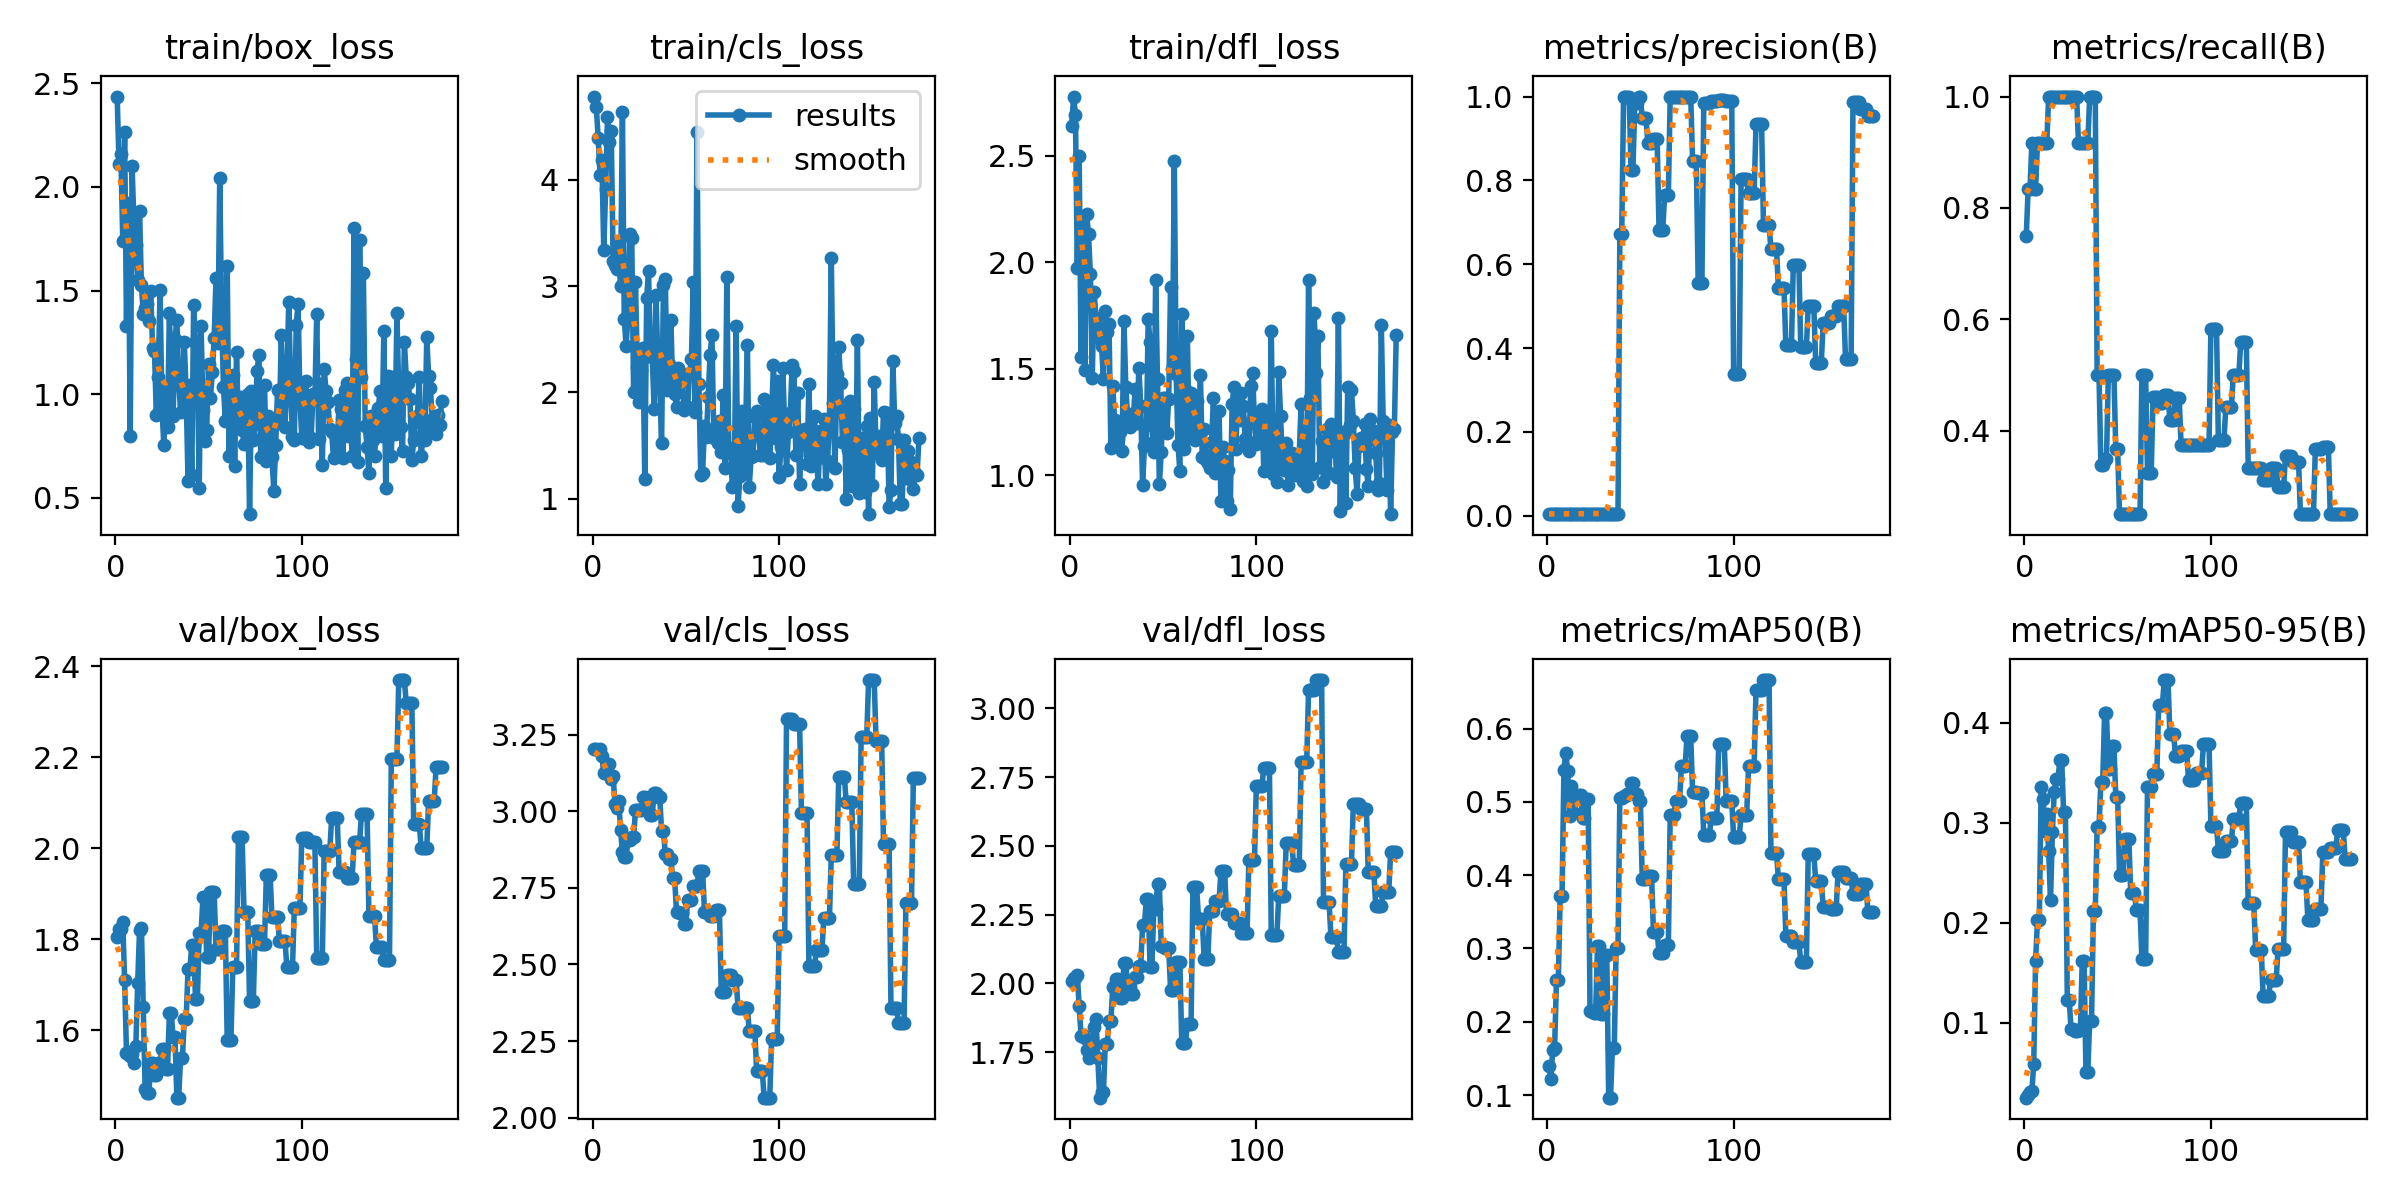

Values plotted in this chart, from the file beside it:
epoch, time, train/box_loss, train/cls_loss, train/dfl_loss, metrics/precision(B), metrics/recall(B), metrics/mAP50(B), metrics/mAP50-95(B), val/box_loss, val/cls_loss, val/dfl_loss, lr/pg0, lr/pg1, lr/pg2
1, 1.306, 2.436, 4.78, 2.642, 0.00354, 0.75, 0.1399, 0.02504, 1.804, 3.203, 2.008, 0, 0, 0
2, 1.942, 2.113, 4.679, 2.778, 0.00417, 0.8333, 0.1217, 0.02771, 1.822, 3.202, 2.02, 1.6615e-05, 1.6615e-05, 1.6615e-05
3, 2.517, 2.158, 4.391, 2.694, 0.00414, 0.8333, 0.1613, 0.03119, 1.822, 3.2, 2.021, 3.312e-05, 3.312e-05, 3.312e-05
4, 3.111, 1.739, 4.04, 1.973, 0.00476, 0.9167, 0.1637, 0.03122, 1.838, 3.202, 2.032, 4.95149e-05, 4.95149e-05, 4.95149e-05
5, 3.856, 2.263, 4.181, 2.499, 0.00406, 0.8333, 0.2571, 0.0591, 1.709, 3.179, 1.917, 6.57998e-05, 6.57998e-05, 6.57998e-05
6, 4.726, 1.331, 3.34, 1.555, 0.00405, 0.8333, 0.2567, 0.1615, 1.55, 3.124, 1.81, 8.19747e-05, 8.19747e-05, 8.19747e-05
7, 5.724, 1.92, 3.911, 2.214, 0.00458, 0.9167, 0.3723, 0.2024, 1.552, 3.129, 1.812, 9.80396e-05, 9.80396e-05, 9.80396e-05
8, 6.636, 0.8001, 4.585, 1.495, 0.00449, 0.9167, 0.3712, 0.2026, 1.544, 3.132, 1.801, 0.000114, 0.000114, 0.000114
9, 7.534, 2.1, 4.349, 2.228, 0.00443, 0.9167, 0.5436, 0.3358, 1.546, 3.155, 1.759, 0.0001298, 0.0001298, 0.0001298
10, 8.437, 1.821, 4.459, 2.131, 0.00436, 0.9167, 0.5674, 0.3237, 1.528, 3.106, 1.73, 0.0001456, 0.0001456, 0.0001456
11, 9.325, 1.719, 3.239, 1.945, 0.00433, 0.9167, 0.5421, 0.2915, 1.565, 3.115, 1.76, 0.0001612, 0.0001612, 0.0001612
12, 10.37, 1.552, 3.197, 1.456, 0.00431, 0.9167, 0.4804, 0.3091, 1.703, 3.025, 1.79, 0.0001767, 0.0001767, 0.0001767
13, 11.26, 1.886, 3.158, 1.863, 0.00479, 1, 0.5216, 0.2716, 1.82, 3.012, 1.841, 0.0001921, 0.0001921, 0.0001921
14, 12.15, 1.526, 3.422, 1.737, 0.00478, 1, 0.4859, 0.2224, 1.825, 3.035, 1.871, 0.0002074, 0.0002074, 0.0002074
15, 13.02, 1.388, 2.996, 1.691, 0.00482, 1, 0.5098, 0.2907, 1.65, 2.939, 1.728, 0.0002226, 0.0002226, 0.0002226
16, 13.9, 1.415, 4.631, 1.64, 0.00479, 1, 0.5085, 0.3305, 1.47, 2.866, 1.585, 0.0002377, 0.0002377, 0.0002377
17, 14.75, 1.434, 2.686, 1.608, 0.00475, 1, 0.5098, 0.3437, 1.462, 2.851, 1.605, 0.0002526, 0.0002526, 0.0002526
18, 15.6, 1.353, 2.434, 1.451, 0.00475, 1, 0.5098, 0.3437, 1.462, 2.851, 1.605, 0.0002675, 0.0002675, 0.0002675
19, 16.45, 1.496, 2.74, 1.77, 0.00472, 1, 0.4787, 0.3623, 1.527, 2.907, 1.78, 0.0002822, 0.0002822, 0.0002822
20, 17.29, 1.222, 3.49, 1.674, 0.00472, 1, 0.4787, 0.3623, 1.527, 2.907, 1.78, 0.0002969, 0.0002969, 0.0002969
21, 18.21, 1.21, 3.451, 1.71, 0.00471, 1, 0.5037, 0.311, 1.501, 2.914, 1.863, 0.0003114, 0.0003114, 0.0003114
22, 19.12, 0.8978, 2.006, 1.126, 0.00471, 1, 0.5037, 0.311, 1.501, 2.914, 1.863, 0.0003258, 0.0003258, 0.0003258
23, 20.06, 1.083, 3.036, 1.419, 0.00471, 1, 0.2142, 0.1231, 1.528, 3.004, 1.988, 0.0003401, 0.0003401, 0.0003401
24, 20.92, 1.501, 2.242, 1.257, 0.00471, 1, 0.2142, 0.1231, 1.528, 3.004, 1.988, 0.0003543, 0.0003543, 0.0003543
25, 21.84, 0.9449, 1.915, 1.223, 0.00472, 1, 0.2115, 0.09418, 1.558, 3.005, 2.018, 0.0003684, 0.0003684, 0.0003684
26, 22.84, 0.7553, 2.209, 1.168, 0.00472, 1, 0.2115, 0.09418, 1.558, 3.005, 2.018, 0.0003824, 0.0003824, 0.0003824
27, 23.81, 1.03, 2.421, 1.201, 0.00473, 1, 0.3033, 0.09152, 1.515, 3.048, 1.949, 0.0003962, 0.0003962, 0.0003962
28, 24.71, 0.8428, 1.185, 1.111, 0.00473, 1, 0.3033, 0.09152, 1.515, 3.048, 1.949, 0.00041, 0.00041, 0.00041
29, 25.91, 1.394, 2.885, 1.722, 0.00436, 0.9167, 0.2102, 0.09289, 1.636, 3.038, 2.073, 0.0004236, 0.0004236, 0.0004236
30, 26.66, 1.055, 3.138, 1.415, 0.00436, 0.9167, 0.2102, 0.09289, 1.636, 3.038, 2.073, 0.0004372, 0.0004372, 0.0004372
31, 27.55, 0.8929, 2.396, 1.266, 0.00438, 0.9167, 0.2907, 0.1614, 1.585, 2.988, 1.986, 0.0004506, 0.0004506, 0.0004506
32, 28.64, 1.268, 2.337, 1.227, 0.00438, 0.9167, 0.2907, 0.1614, 1.585, 2.988, 1.986, 0.0004639, 0.0004639, 0.0004639
33, 29.46, 1.356, 1.844, 1.288, 0.00441, 0.9167, 0.0964, 0.05089, 1.451, 3.059, 1.963, 0.0004771, 0.0004771, 0.0004771
34, 30.27, 1.071, 2.913, 1.267, 0.00441, 0.9167, 0.0964, 0.05089, 1.451, 3.059, 1.963, 0.0004902, 0.0004902, 0.0004902
35, 31.19, 0.9129, 2.306, 1.403, 0.00476, 1, 0.1649, 0.102, 1.539, 3.046, 2.022, 0.0005032, 0.0005032, 0.0005032
36, 32.1, 1.028, 2.057, 1.245, 0.00476, 1, 0.1649, 0.102, 1.539, 3.046, 2.022, 0.0005161, 0.0005161, 0.0005161
37, 32.96, 1.251, 1.524, 1.503, 0.00474, 1, 0.301, 0.2115, 1.624, 2.936, 2.065, 0.0005288, 0.0005288, 0.0005288
38, 33.8, 1, 3.014, 1.324, 0.00474, 1, 0.301, 0.2115, 1.624, 2.936, 2.065, 0.0005415, 0.0005415, 0.0005415
39, 34.71, 0.5799, 3.068, 0.9531, 0.6716, 0.5, 0.506, 0.2958, 1.735, 2.861, 2.212, 0.000554, 0.000554, 0.000554
40, 35.61, 1.045, 2.025, 1.135, 0.6716, 0.5, 0.506, 0.2958, 1.735, 2.861, 2.212, 0.0005665, 0.0005665, 0.0005665
41, 36.53, 0.6095, 2.267, 1.149, 1, 0.3391, 0.5082, 0.3404, 1.786, 2.843, 2.307, 0.0005788, 0.0005788, 0.0005788
42, 37.52, 1.428, 2.679, 1.734, 1, 0.3391, 0.5082, 0.3404, 1.786, 2.843, 2.307, 0.000591, 0.000591, 0.000591
43, 38.37, 1.251, 2.009, 1.627, 1, 0.3495, 0.5104, 0.4094, 1.668, 2.781, 2.059, 0.0006031, 0.0006031, 0.0006031
44, 39.57, 1.149, 1.99, 1.236, 1, 0.3495, 0.5104, 0.4094, 1.668, 2.781, 2.059, 0.0006151, 0.0006151, 0.0006151
45, 40.74, 0.548, 1.863, 1.11, 0.8239, 0.5, 0.5262, 0.3533, 1.814, 2.672, 2.269, 0.000627, 0.000627, 0.000627
46, 41.77, 1.33, 2.226, 1.917, 0.8239, 0.5, 0.5262, 0.3533, 1.814, 2.672, 2.269, 0.0006388, 0.0006388, 0.0006388
47, 42.69, 0.9231, 2.085, 1.451, 0.9835, 0.5, 0.5115, 0.3761, 1.891, 2.669, 2.361, 0.0006504, 0.0006504, 0.0006504
48, 43.48, 0.7746, 2.17, 0.9575, 0.9835, 0.5, 0.5115, 0.3761, 1.891, 2.669, 2.361, 0.000662, 0.000662, 0.000662
49, 44.33, 0.828, 1.838, 1.11, 1, 0.3664, 0.5013, 0.3256, 1.76, 2.633, 2.135, 0.0006734, 0.0006734, 0.0006734
50, 45.33, 1.146, 1.859, 1.362, 1, 0.3664, 0.5013, 0.3256, 1.76, 2.633, 2.135, 0.0006847, 0.0006847, 0.0006847
51, 46.23, 0.9805, 1.868, 1.364, 0.9489, 0.25, 0.3946, 0.2481, 1.904, 2.71, 2.13, 0.000696, 0.000696, 0.000696
52, 47.1, 1.105, 2.184, 1.199, 0.9489, 0.25, 0.3946, 0.2481, 1.904, 2.71, 2.13, 0.0007071, 0.0007071, 0.0007071
53, 48, 1.269, 2.31, 1.359, 0.9489, 0.25, 0.3946, 0.2481, 1.904, 2.71, 2.13, 0.0007181, 0.0007181, 0.0007181
54, 48.87, 1.559, 3.041, 1.884, 0.8889, 0.25, 0.3995, 0.2836, 1.777, 2.756, 1.978, 0.000729, 0.000729, 0.000729
55, 49.68, 1.245, 1.82, 1.498, 0.8889, 0.25, 0.3995, 0.2836, 1.777, 2.756, 1.978, 0.0007398, 0.0007398, 0.0007398
56, 50.56, 2.043, 4.452, 2.477, 0.8889, 0.25, 0.3995, 0.2836, 1.777, 2.756, 1.978, 0.0007504, 0.0007504, 0.0007504
57, 51.49, 1.374, 2.075, 1.476, 0.8982, 0.25, 0.3232, 0.2298, 1.817, 2.806, 2.077, 0.000761, 0.000761, 0.000761
58, 52.29, 1.033, 1.224, 1.14, 0.8982, 0.25, 0.3232, 0.2298, 1.817, 2.806, 2.077, 0.0007715, 0.0007715, 0.0007715
59, 53.04, 0.8713, 1.241, 1.018, 0.8982, 0.25, 0.3232, 0.2298, 1.817, 2.806, 2.077, 0.0007818, 0.0007818, 0.0007818
60, 54.04, 1.621, 1.683, 1.758, 0.6814, 0.25, 0.2932, 0.2126, 1.578, 2.673, 1.784, 0.000792, 0.000792, 0.000792
... 115 more rows
